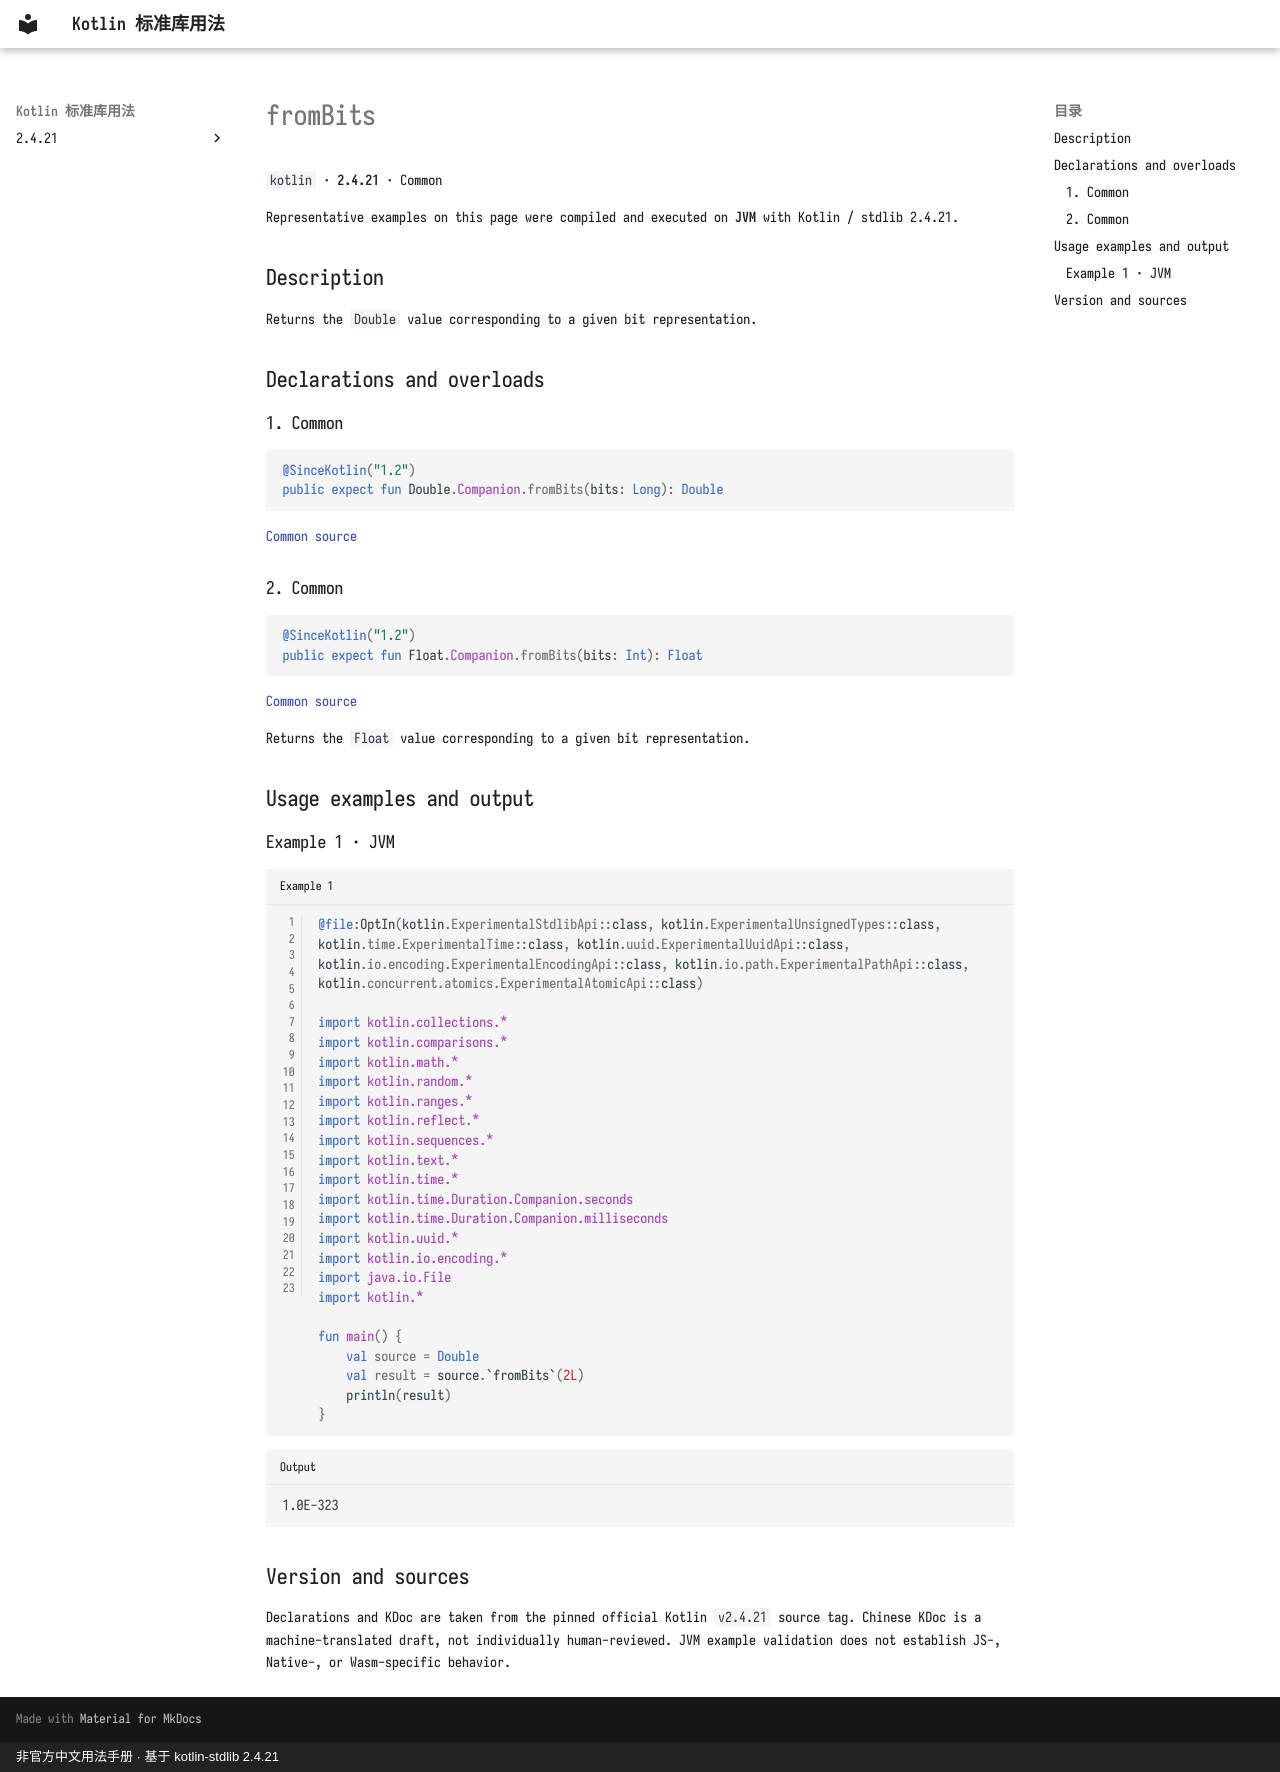

repository: oooooooko/kotlin-stdlib-docs · page: en/api/kotlin/frombits--79009170/index.html · generator: mkdocs · copyright: 非官方中文用法手册 · 基于 kotlin-stdlib 2.4.21

# fromBits

`kotlin` · **2.4.21** · Common

Representative examples on this page were compiled and executed on **JVM** with Kotlin / stdlib 2.4.21.

## Description

Returns the `Double` value corresponding to a given bit representation.

## Declarations and overloads

### 1. Common

```kotlin
@SinceKotlin("1.2")
public expect fun Double.Companion.fromBits(bits: Long): Double
```

[Common source](https://github.com/JetBrains/kotlin/blob/v2.4.21/libraries/stdlib/common/src/kotlin/KotlinH.kt#L58)

### 2. Common

```kotlin
@SinceKotlin("1.2")
public expect fun Float.Companion.fromBits(bits: Int): Float
```

[Common source](https://github.com/JetBrains/kotlin/blob/v2.4.21/libraries/stdlib/common/src/kotlin/KotlinH.kt#L79)

Returns the `Float` value corresponding to a given bit representation.

## Usage examples and output

### Example 1 · JVM

```kotlin title="Example 1" linenums="1"
@file:OptIn(kotlin.ExperimentalStdlibApi::class, kotlin.ExperimentalUnsignedTypes::class, kotlin.time.ExperimentalTime::class, kotlin.uuid.ExperimentalUuidApi::class, kotlin.io.encoding.ExperimentalEncodingApi::class, kotlin.io.path.ExperimentalPathApi::class, kotlin.concurrent.atomics.ExperimentalAtomicApi::class)

import kotlin.collections.*
import kotlin.comparisons.*
import kotlin.math.*
import kotlin.random.*
import kotlin.ranges.*
import kotlin.reflect.*
import kotlin.sequences.*
import kotlin.text.*
import kotlin.time.*
import kotlin.time.Duration.Companion.seconds
import kotlin.time.Duration.Companion.milliseconds
import kotlin.uuid.*
import kotlin.io.encoding.*
import java.io.File
import kotlin.*

fun main() {
    val source = Double
    val result = source.`fromBits`(2L)
    println(result)
}
```

```text title="Output"
1.0E-323
```

## Version and sources

Declarations and KDoc are taken from the pinned official Kotlin `v2.4.21` source tag. Chinese KDoc is a machine-translated draft, not individually human-reviewed. JVM example validation does not establish JS-, Native-, or Wasm-specific behavior.
